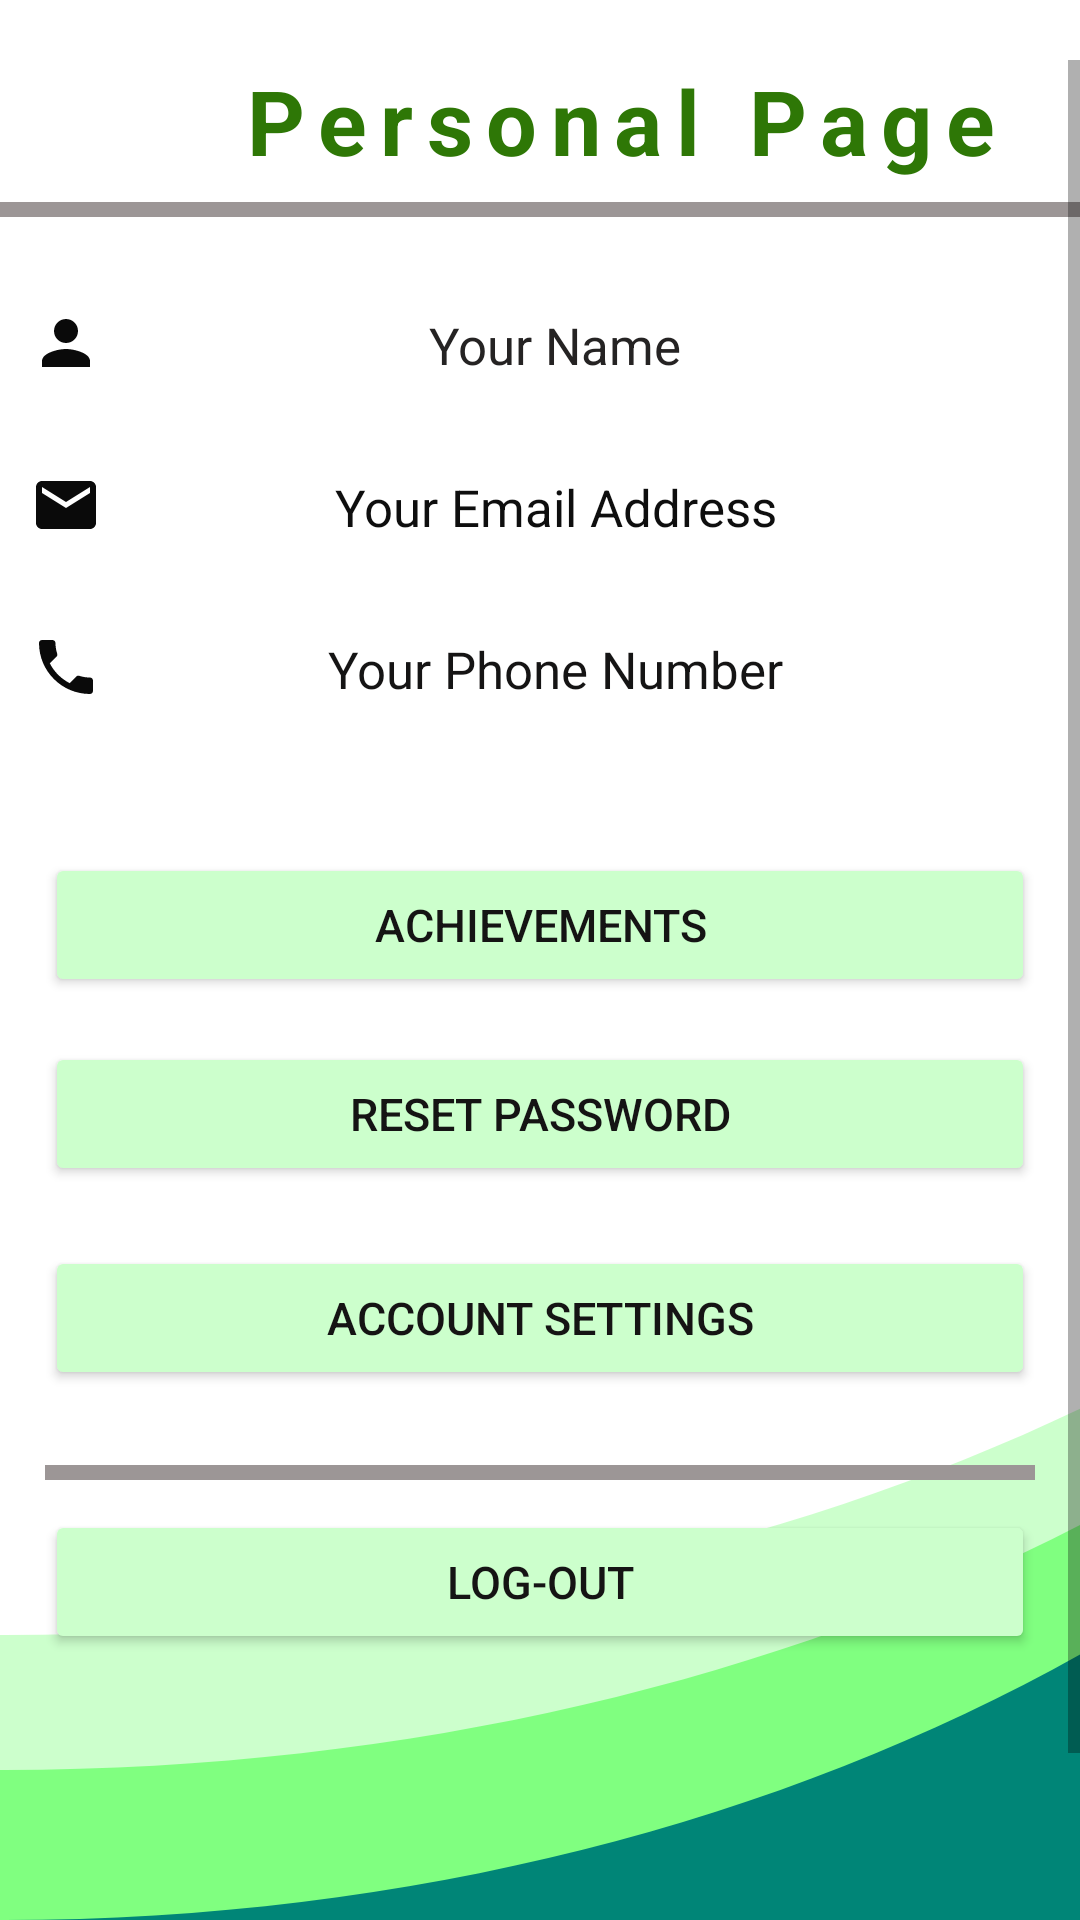

Android layout source for this screen:
<!-- AndroidManifest.xml: application theme Theme.EcoGreen -->
<!-- res/layout/personal_page.xml -->
<?xml version="1.0" encoding="utf-8"?>
<LinearLayout xmlns:android="http://schemas.android.com/apk/res/android"
    xmlns:app="http://schemas.android.com/apk/res-auto"
    android:layout_width="match_parent"
    android:layout_height="match_parent"
    xmlns:tools="http://schemas.android.com/tools"
    android:background="@drawable/bg_login2"
    android:gravity="top"
    android:orientation="vertical"
    android:paddingTop="20dp"
    tools:context=".Personal"
    >

    <ScrollView
        android:layout_width="match_parent"
        android:layout_height="wrap_content">

        <LinearLayout
            android:layout_width="match_parent"
            android:layout_height="wrap_content"
            android:orientation="vertical">

            <TextView
                android:id="@+id/textView"
                android:layout_width="wrap_content"
                android:layout_height="wrap_content"
                android:layout_marginStart="80dp"
                android:layout_marginLeft="80dp"
                android:letterSpacing="0.15"
                android:text="Personal Page"
                android:textColor="#2E7706"
                android:textSize="30sp"
                android:textStyle="bold" />

            <view
                android:layout_width="match_parent"
                android:layout_height="5dp"
                class="com.google.android.material.appbar.AppBarLayout"
                android:background="#9C9696"
                android:layout_marginTop="7dp"></view>

            <ImageView
                android:id="@+id/imageView2"
                android:layout_width="wrap_content"
                android:layout_height="wrap_content"
                android:layout_gravity="fill_horizontal"
                android:layout_marginStart="10dp"
                android:layout_marginLeft="10dp"
                android:layout_marginTop="30dp"
                app:srcCompat="@drawable/personame"
                tools:ignore="VectorDrawableCompat" />

            <TextView
                android:id="@+id/NameOfUser"
                android:layout_width="match_parent"
                android:layout_height="wrap_content"
                android:layout_marginStart="30dp"
                android:layout_marginLeft="30dp"
                android:layout_marginTop="-23dp"
                android:layout_marginEnd="20dp"
                android:layout_marginRight="20dp"
                android:ems="10"
                android:gravity="center"
                android:text="Your Name"
                android:textColor="#252323"
                android:textSize="17sp" />
            <ImageView
                android:id="@+id/imageView3"
                android:layout_width="wrap_content"
                android:layout_height="wrap_content"
                android:layout_gravity="fill_horizontal"
                android:layout_marginStart="10dp"
                android:layout_marginLeft="10dp"
                android:layout_marginTop="30dp"
                app:srcCompat="@drawable/email"
                tools:ignore="VectorDrawableCompat" />

            <TextView
                android:id="@+id/EmailOfUser"
                android:layout_width="match_parent"
                android:layout_height="wrap_content"
                android:layout_marginStart="30dp"
                android:layout_marginLeft="30dp"
                android:layout_marginTop="-23dp"
                android:layout_marginEnd="20dp"
                android:layout_marginRight="20dp"
                android:ems="10"
                android:gravity="center|center_horizontal"
                android:text="Your Email Address"
                android:textColor="#0E0E0E"
                android:textSize="17sp" />
            <ImageView
                android:id="@+id/imageView4"
                android:layout_width="wrap_content"
                android:layout_height="wrap_content"
                android:layout_gravity="fill_horizontal"
                android:layout_marginStart="10dp"
                android:layout_marginLeft="10dp"
                android:layout_marginTop="30dp"
                app:srcCompat="@drawable/phone"
                tools:ignore="VectorDrawableCompat" />

            <TextView
                android:id="@+id/NumberOfUser"
                android:layout_width="match_parent"
                android:layout_height="wrap_content"
                android:layout_marginStart="30dp"
                android:layout_marginLeft="30dp"
                android:layout_marginTop="-23dp"
                android:layout_marginEnd="20dp"
                android:layout_marginRight="20dp"
                android:ems="10"
                android:gravity="center|center_horizontal"
                android:text="Your Phone Number"
                android:textColor="#151414"
                android:textSize="17sp" />


            <Button
                android:id="@+id/achievements"
                android:layout_width="match_parent"
                android:layout_height="wrap_content"
                android:layout_marginLeft="15dp"
                android:layout_marginTop="50dp"
                android:layout_marginRight="15dp"
                android:layout_marginBottom="15dp"
                android:text="Achievements"
                android:textColor="#151414"
                android:textSize="15sp"
                app:backgroundTint="#ccffcc" />

            <Button
                android:id="@+id/Reset_pass"
                android:layout_width="match_parent"
                android:layout_height="wrap_content"
                android:layout_marginLeft="15dp"
                android:layout_marginRight="15dp"
                android:layout_marginBottom="20dp"
                android:text="Reset Password"
                android:textColor="#151414"
                android:textSize="15sp"
                app:backgroundTint="#ccffcc" />

            <Button
                android:id="@+id/acc_seet0"
                android:layout_width="match_parent"
                android:layout_height="wrap_content"
                android:layout_marginLeft="15dp"
                android:layout_marginRight="15dp"
                android:layout_marginBottom="20dp"
                android:text="account settings"
                android:textColor="#151414"
                android:textSize="15sp"
                app:backgroundTint="#ccffcc" />

            <view
                android:id="@+id/view"
                android:layout_width="match_parent"
                class="com.google.android.material.appbar.AppBarLayout"
                android:background="#9C9696"
                android:layout_height="5dp"
                android:layout_marginStart="15dp"
                android:layout_marginLeft="15dp"
                android:layout_marginTop="5dp"
                android:layout_marginEnd="15dp"
                android:layout_marginRight="15dp"></view>

            <Button
                android:id="@+id/Logout"
                android:layout_width="match_parent"
                android:layout_height="wrap_content"
                android:layout_marginLeft="15dp"
                android:layout_marginTop="10dp"
                android:layout_marginRight="15dp"
                android:layout_marginBottom="20dp"
                android:text="Log-Out"
                android:textColor="#151414"
                android:textSize="15sp"
                app:backgroundTint="#ccffcc" />

            <LinearLayout
                android:layout_width="match_parent"
                android:layout_height="match_parent"
                android:layout_marginTop="70dp"
                android:orientation="horizontal">

                <ImageButton
                    android:id="@+id/imgFindS"
                    android:layout_width="70dp"
                    android:layout_height="60dp"
                    android:layout_weight="1"
                    android:contentDescription="TODO"
                    app:srcCompat="@drawable/map"
                    tools:ignore="VectorDrawableCompat,SpeakableTextPresentCheck" />

                <ImageButton
                    android:id="@+id/imgSuss"
                    android:layout_width="70dp"
                    android:layout_height="60dp"
                    android:layout_marginStart="-7dp"
                    android:layout_marginLeft="-7dp"
                    android:layout_weight="1"
                    app:srcCompat="@drawable/sus"
                    tools:ignore="VectorDrawableCompat,SpeakableTextPresentCheck" />

                <ImageButton
                    android:id="@+id/imgActs"
                    android:layout_width="70dp"
                    android:layout_height="60dp"
                    android:layout_marginStart="-7dp"
                    android:layout_marginLeft="-7dp"
                    android:layout_weight="1"
                    app:srcCompat="@drawable/bicycle0"
                    tools:ignore="VectorDrawableCompat,SpeakableTextPresentCheck" />

                <ImageButton
                    android:id="@+id/imgPers"
                    android:layout_width="70dp"
                    android:layout_height="60dp"
                    android:layout_marginStart="-7dp"
                    android:layout_marginLeft="-7dp"
                    android:layout_weight="1"
                    android:contentDescription="@string/todo0"
                    app:srcCompat="@drawable/header"
                    tools:ignore="VectorDrawableCompat,SpeakableTextPresentCheck,DuplicateSpeakableTextCheck" />
            </LinearLayout>


        </LinearLayout>
    </ScrollView>
</LinearLayout>
<!-- resources referenced by this layout -->
<resources>
  <!-- drawable email (drawable) -->
  <vector android:autoMirrored="true" android:height="24dp"
      android:tint="#0A0A0A" android:viewportHeight="24"
      android:viewportWidth="24" android:width="24dp" xmlns:android="http://schemas.android.com/apk/res/android">
      <path android:fillColor="@android:color/white" android:pathData="M20,4L4,4c-1.1,0 -1.99,0.9 -1.99,2L2,18c0,1.1 0.9,2 2,2h16c1.1,0 2,-0.9 2,-2L22,6c0,-1.1 -0.9,-2 -2,-2zM20,8l-8,5 -8,-5L4,6l8,5 8,-5v2z"/>
  </vector>
  <!-- drawable map (drawable) -->
  <vector android:autoMirrored="true" android:height="24dp"
      android:tint="#0A0A0A" android:viewportHeight="24"
      android:viewportWidth="24" android:width="24dp" xmlns:android="http://schemas.android.com/apk/res/android">
      <path android:fillColor="@android:color/white" android:pathData="M20.5,3l-0.16,0.03L15,5.1 9,3 3.36,4.9c-0.21,0.07 -0.36,0.25 -0.36,0.48V20.5c0,0.28 0.22,0.5 0.5,0.5l0.16,-0.03L9,18.9l6,2.1 5.64,-1.9c0.21,-0.07 0.36,-0.25 0.36,-0.48V3.5c0,-0.28 -0.22,-0.5 -0.5,-0.5zM15,19l-6,-2.11V5l6,2.11V19z"/>
  </vector>
  <!-- drawable personame (drawable) -->
  <vector android:autoMirrored="true" android:height="24dp"
      android:tint="#0A0A0A" android:viewportHeight="24"
      android:viewportWidth="24" android:width="24dp" xmlns:android="http://schemas.android.com/apk/res/android">
      <path android:fillColor="@android:color/white" android:pathData="M12,12c2.21,0 4,-1.79 4,-4s-1.79,-4 -4,-4 -4,1.79 -4,4 1.79,4 4,4zM12,14c-2.67,0 -8,1.34 -8,4v2h16v-2c0,-2.66 -5.33,-4 -8,-4z"/>
  </vector>
  <!-- drawable phone (drawable) -->
  <vector android:autoMirrored="true" android:height="24dp"
      android:tint="#0A0A0A" android:viewportHeight="24"
      android:viewportWidth="24" android:width="24dp" xmlns:android="http://schemas.android.com/apk/res/android">
      <path android:fillColor="@android:color/white" android:pathData="M6.62,10.79c1.44,2.83 3.76,5.14 6.59,6.59l2.2,-2.2c0.27,-0.27 0.67,-0.36 1.02,-0.24 1.12,0.37 2.33,0.57 3.57,0.57 0.55,0 1,0.45 1,1V20c0,0.55 -0.45,1 -1,1 -9.39,0 -17,-7.61 -17,-17 0,-0.55 0.45,-1 1,-1h3.5c0.55,0 1,0.45 1,1 0,1.25 0.2,2.45 0.57,3.57 0.11,0.35 0.03,0.74 -0.25,1.02l-2.2,2.2z"/>
  </vector>
  <!-- drawable sus (drawable) -->
  <vector android:autoMirrored="true" android:height="24dp"
      android:tint="#0A0A0A" android:viewportHeight="24"
      android:viewportWidth="24" android:width="24dp" xmlns:android="http://schemas.android.com/apk/res/android">
      <path android:fillColor="@android:color/white" android:pathData="M11,6c1.38,0 2.63,0.56 3.54,1.46L12,10h6L18,4l-2.05,2.05C14.68,4.78 12.93,4 11,4c-3.53,0 -6.43,2.61 -6.92,6L6.1,10c0.46,-2.28 2.48,-4 4.9,-4zM16.64,15.14c0.66,-0.9 1.12,-1.97 1.28,-3.14L15.9,12c-0.46,2.28 -2.48,4 -4.9,4 -1.38,0 -2.63,-0.56 -3.54,-1.46L10,12L4,12v6l2.05,-2.05C7.32,17.22 9.07,18 11,18c1.55,0 2.98,-0.51 4.14,-1.36L20,21.49 21.49,20l-4.85,-4.86z"/>
  </vector>
  <string name="todo0">TODO</string>
  <style name="Theme.EcoGreen" parent="Theme.MaterialComponents.DayNight.NoActionBar">
          
          <item name="colorPrimary">@color/purple_500</item>
          <item name="colorPrimaryVariant">@color/purple_700</item>
          <item name="colorOnPrimary">@color/white</item>
          
          <item name="colorSecondary">@color/teal_200</item>
          <item name="colorSecondaryVariant">@color/teal_700</item>
          <item name="colorOnSecondary">@color/black</item>
          
          <item name="android:statusBarColor" tools:targetApi="l">?attr/colorPrimaryVariant</item>
          
  
      </style>
  <color name="purple_500">#FF6200EE</color>
  <color name="purple_700">#FF3700B3</color>
  <color name="white">#FFFFFFFF</color>
  <color name="teal_200">#FF03DAC5</color>
  <color name="teal_700">#FF018786</color>
  <color name="black">#FF000000</color>
</resources>
